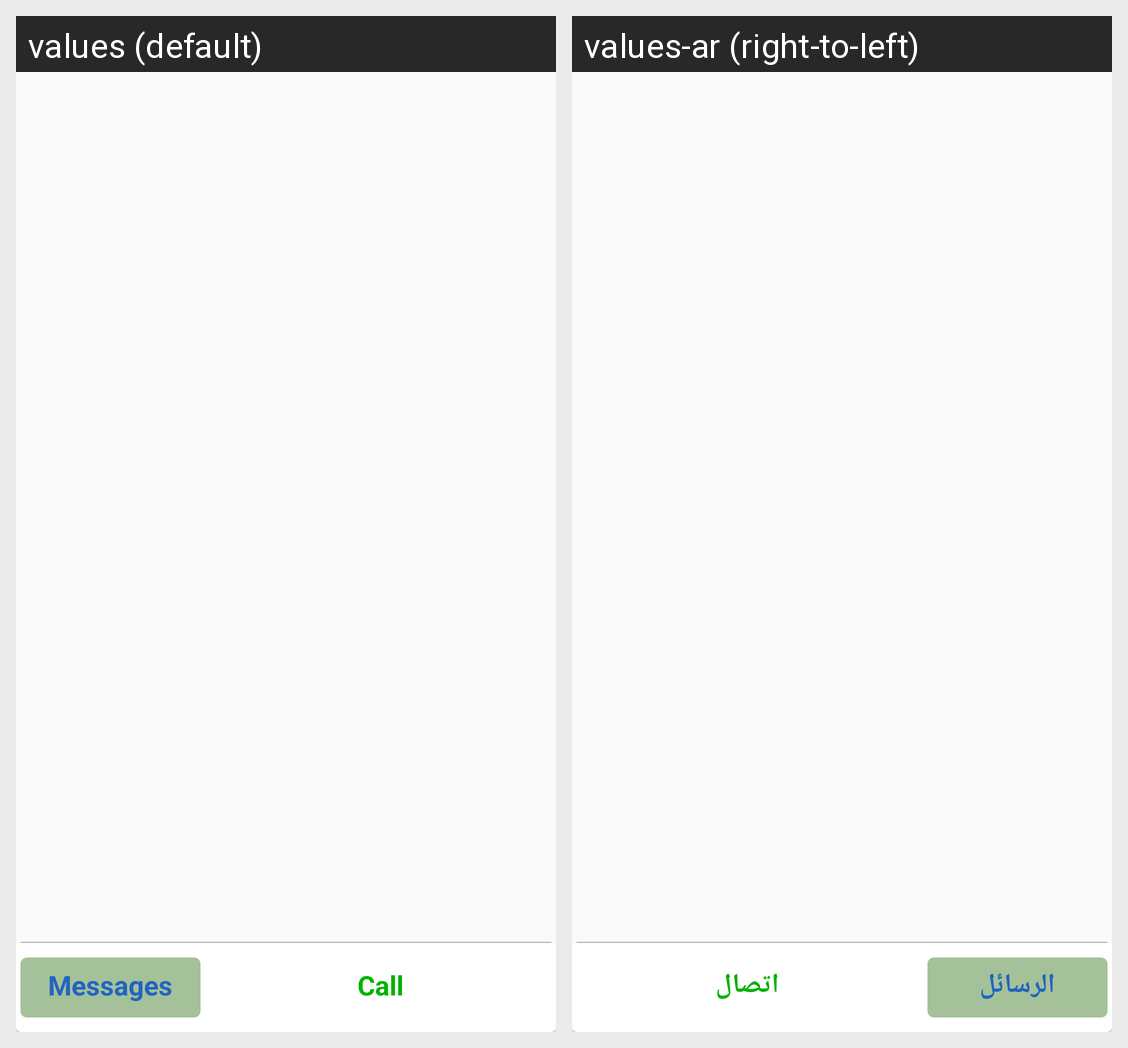

The Android screen above is rendered under two locales of the same app. Produce the string resources it draws, with the default and per-locale values.
Android screen res/layout/fragment_contact.xml rendered under 2 locales, left to right: values (default), values-ar (right-to-left). Device: Nexus 5 (rendered at 1080×1920; each locale shown at half size, 540×960, under a caption strip naming it); theme AppTheme.
Strings drawn on this screen, with the default value and each locale's value (text and hints the layout hard-codes, and strings that could not be matched under every locale, appear in the picture but are not listed):

tab_message
  values: Messages
  values-ar: الرسائل

call
  values: Call
  values-ar: اتصال
